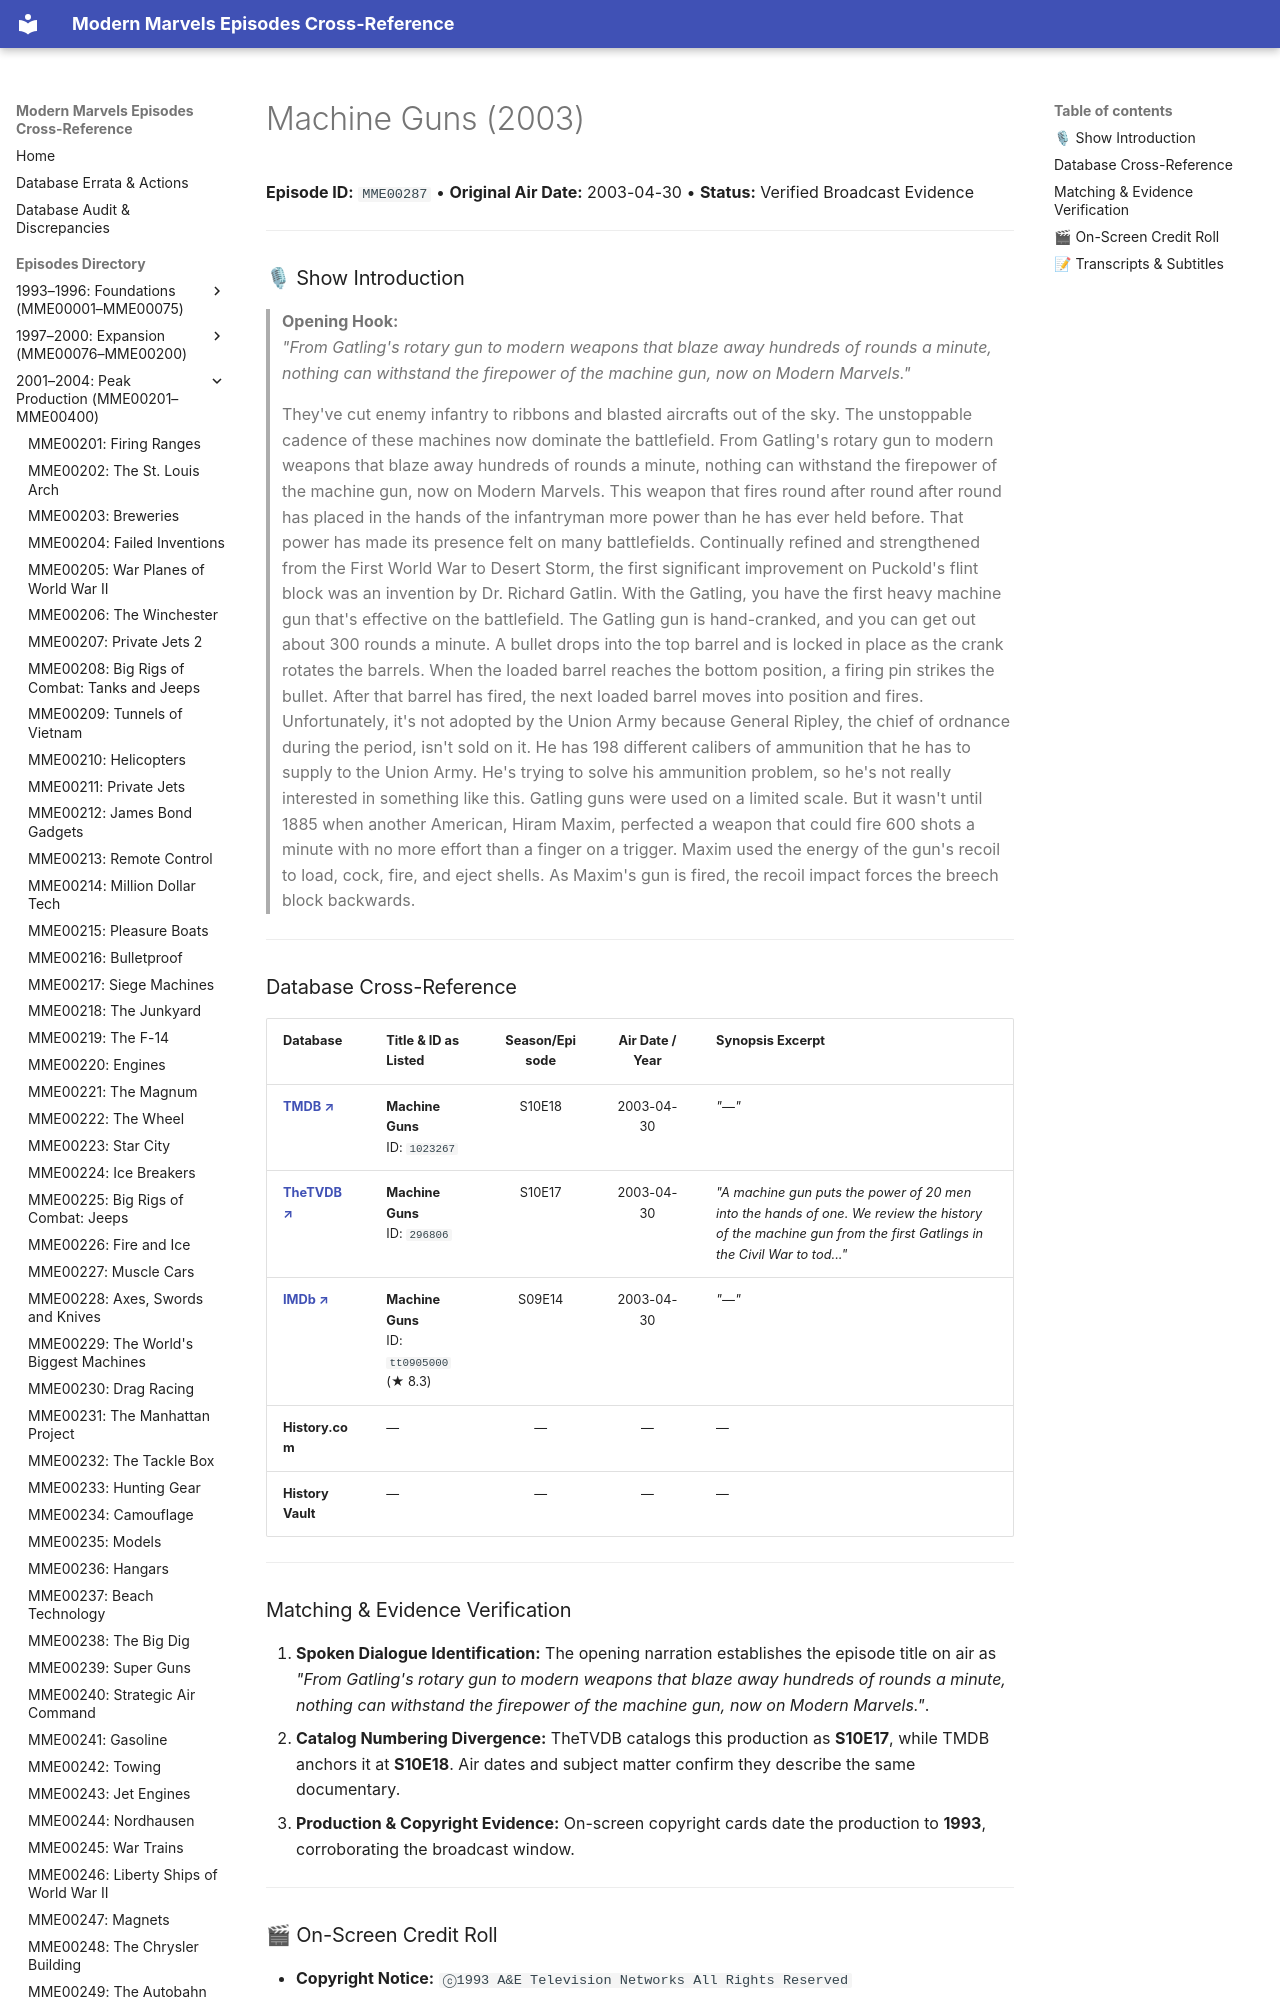

repository: ModernMarvelsFan/ModernMarvels · page: episodes/MME00287/index.html · generator: mkdocs

# Machine Guns (2003)

**Episode ID:** `MME00287` • **Original Air Date:** 2003-04-30 • **Status:** Verified Broadcast Evidence

---

### 🎙 Show Introduction

> **Opening Hook:**  
> *"From Gatling's rotary gun to modern weapons that blaze away hundreds of rounds a minute, nothing can withstand the firepower of the machine gun, now on Modern Marvels."*
